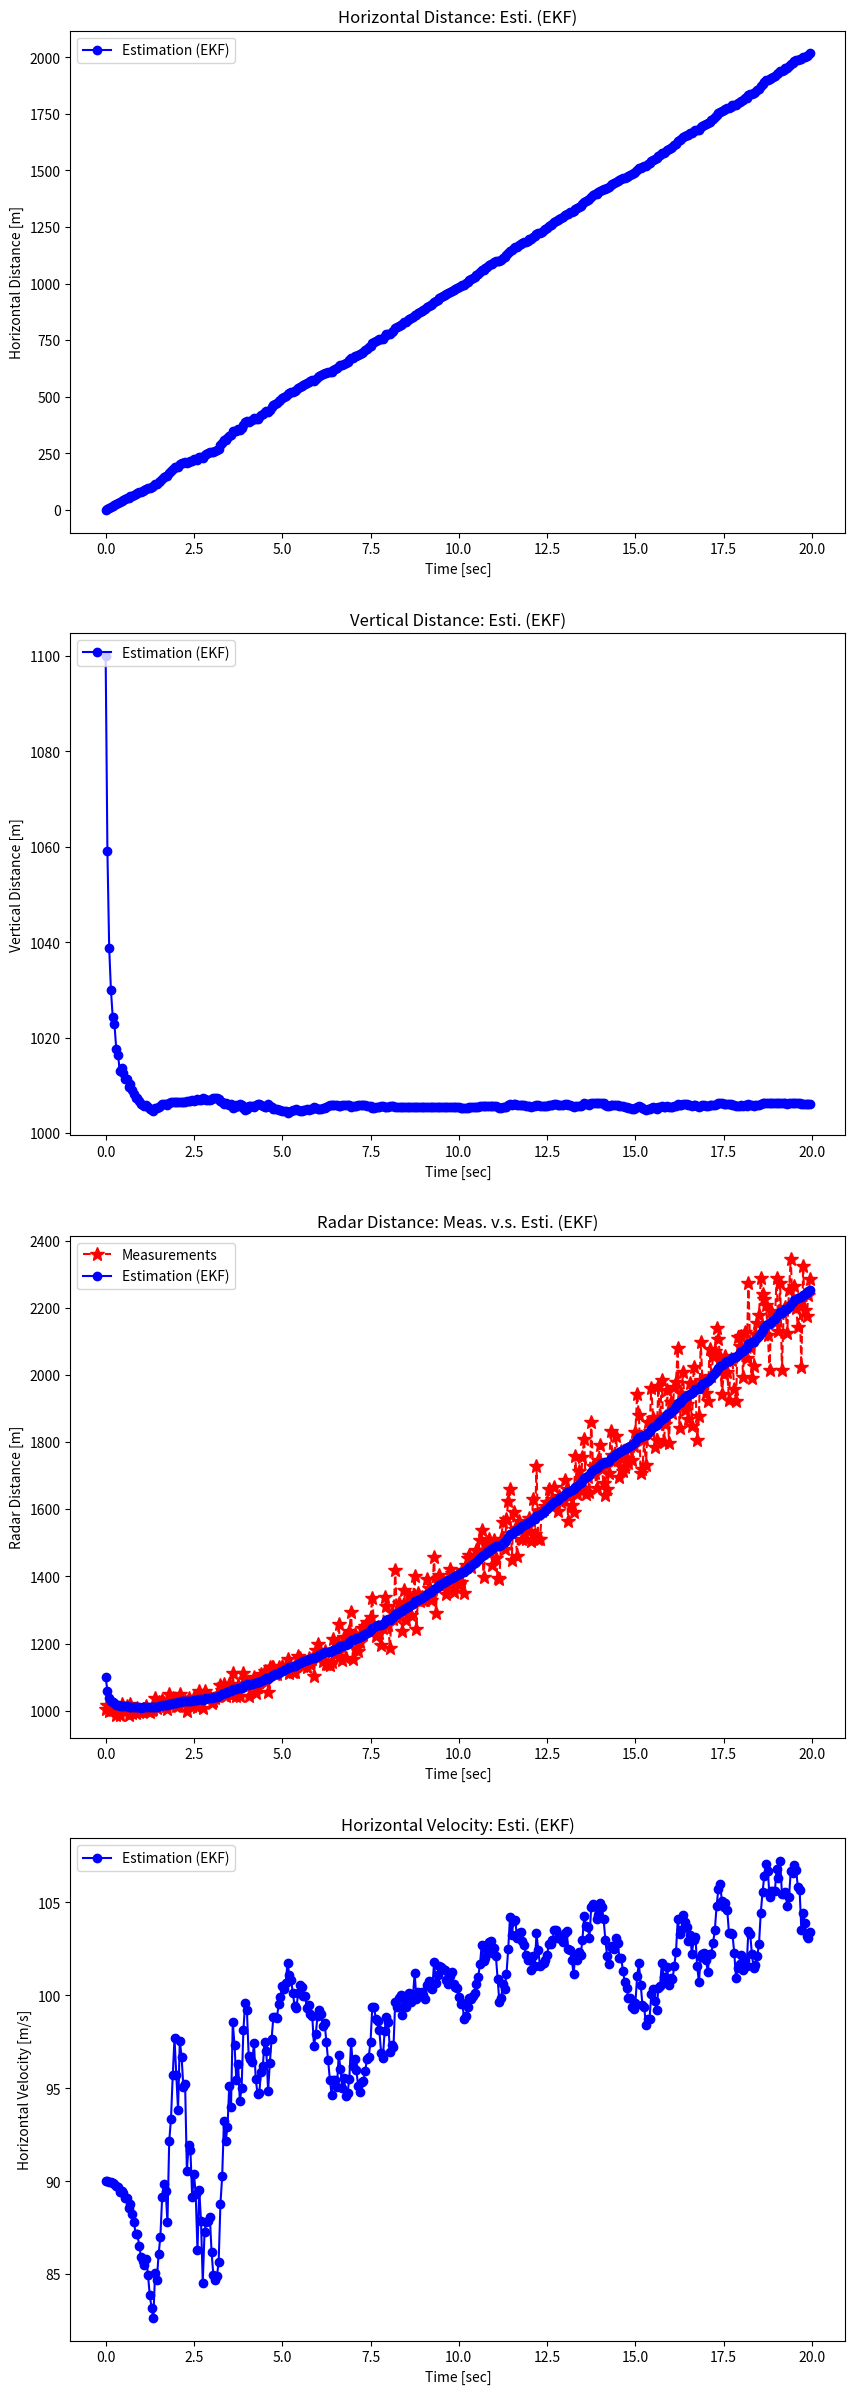

Python code for this plot: (Note: this script raises an exception after producing the figure.)
import numpy as np
import matplotlib.pyplot as plt
from numpy.linalg import inv

np.random.seed(0)

def get_radar(xpos_pred):
    """Return Predicted Horizontal Distance and Measured Distance by Radar."""
    xvel_w = np.random.normal(0, 5)   # xvel_w: system noise of horizontal velocity [m/s].
    xvel_true = 100 + xvel_w          # xvel_true: true horizontal velocity [m/s].

    ypos_w = np.random.normal(0, 10)  # ypos_w: system noise of vertical position [m].
    ypos_true = 1000 + ypos_w         # ypos_true: true vertical position [m].

    xpos_pred = xpos_pred + xvel_true * dt                     # xpos_pred: predicted horizontal distance [m].

    rpos_v = xpos_pred * np.random.normal(0, 0.05)             # rpos_v: measurment noise of distance from radar.
    rpos_meas = np.sqrt(xpos_pred**2 + ypos_true**2) + rpos_v  # r: measured distance [m] (observable).

    return rpos_meas, xpos_pred

def Hjacob(x):
    H = np.zeros((1, 3))
    H[0][0] = x[0] / np.sqrt(x[0]**2 + x[2]**2)
    H[0][1] = 0
    H[0][2] = x[2] / np.sqrt(x[0]**2 + x[2]**2)
    return H

def fx(x_esti):
    return A @ x_esti

def hx(x_pred):
    z_pred = np.sqrt(x_pred[0]**2 + x_pred[2]**2)
    return np.array([z_pred])

def extended_kalman_filter(z_meas, x_esti, P):
    """Extended Kalman Filter Algorithm."""
    # (1) Prediction.
    x_pred = fx(x_esti)
    P_pred = A @ P @ A.T + Q
    
    # (2) Kalman Gain.
    K = P_pred @ H.T @ inv(H @ P_pred @ H.T + R)

    # (3) Eastimation.
    x_esti = x_pred + K @ (z_meas - hx(x_pred))

    # (4) Error Covariance.
    P = P_pred - K @ H @ P_pred

    return x_esti, P

# Input parameters.
time_end = 20
dt = 0.05

# Initialization for system model.
# Define matrix with rank 2 for matrix operation.
A = np.eye(3) + dt * np.array([[0, 1, 0],
                               [0, 0, 0],
                               [0, 0, 0]])
H = np.zeros((1, 3))
Q = np.array([[0, 0, 0],
              [0, 0.001, 0],
              [0, 0, 0.001]])
R = np.array([[10]])

# Initialization for estimation.
x_0 = np.array([0, 90, 1100])  # [horizontal position, horizontal velocity, vertical position].
P_0 = 10 * np.eye(3)

time = np.arange(0, time_end, dt)
n_samples = len(time)
xpos_esti_save = np.zeros(n_samples)
ypos_esti_save = np.zeros(n_samples)
rpos_esti_save = np.zeros(n_samples)
xvel_esti_save = np.zeros(n_samples)
rpos_meas_save = np.zeros(n_samples)

xpos_pred = 0
x_esti, P = None, None
for i in range(n_samples):
    z_meas, xpos_pred = get_radar(xpos_pred)
    if i == 0:
        x_esti, P = x_0, P_0
    else:
        H = Hjacob(x_esti)
        x_esti, P = extended_kalman_filter(z_meas, x_esti, P)

    xpos_esti_save[i] = x_esti[0]
    ypos_esti_save[i] = x_esti[2]
    rpos_esti_save[i] = np.sqrt(x_esti[0]**2 + x_esti[2]**2)
    xvel_esti_save[i] = x_esti[1]
    rpos_meas_save[i] = z_meas

fig, axes = plt.subplots(nrows=4, ncols=1, figsize=(10, 30))

plt.subplot(4, 1, 1)
plt.plot(time, xpos_esti_save, 'bo-', label='Estimation (EKF)')
plt.legend(loc='upper left')
plt.title('Horizontal Distance: Esti. (EKF)')
plt.xlabel('Time [sec]')
plt.ylabel('Horizontal Distance [m]')

plt.subplot(4, 1, 2)
plt.plot(time, ypos_esti_save, 'bo-', label='Estimation (EKF)')
plt.legend(loc='upper left')
plt.title('Vertical Distance: Esti. (EKF)')
plt.xlabel('Time [sec]')
plt.ylabel('Vertical Distance [m]')

plt.subplot(4, 1, 3)
plt.plot(time, rpos_meas_save, 'r*--', label='Measurements', markersize=10)
plt.plot(time, rpos_esti_save, 'bo-', label='Estimation (EKF)')
plt.legend(loc='upper left')
plt.title('Radar Distance: Meas. v.s. Esti. (EKF)')
plt.xlabel('Time [sec]')
plt.ylabel('Radar Distance [m]')

plt.subplot(4, 1, 4)
plt.plot(time, xvel_esti_save, 'bo-', label='Estimation (EKF)')
plt.legend(loc='upper left')
plt.title('Horizontal Velocity: Esti. (EKF)')
plt.xlabel('Time [sec]')
plt.ylabel('Horizontal Velocity [m/s]')

plt.savefig('png/radar_ekf.png')